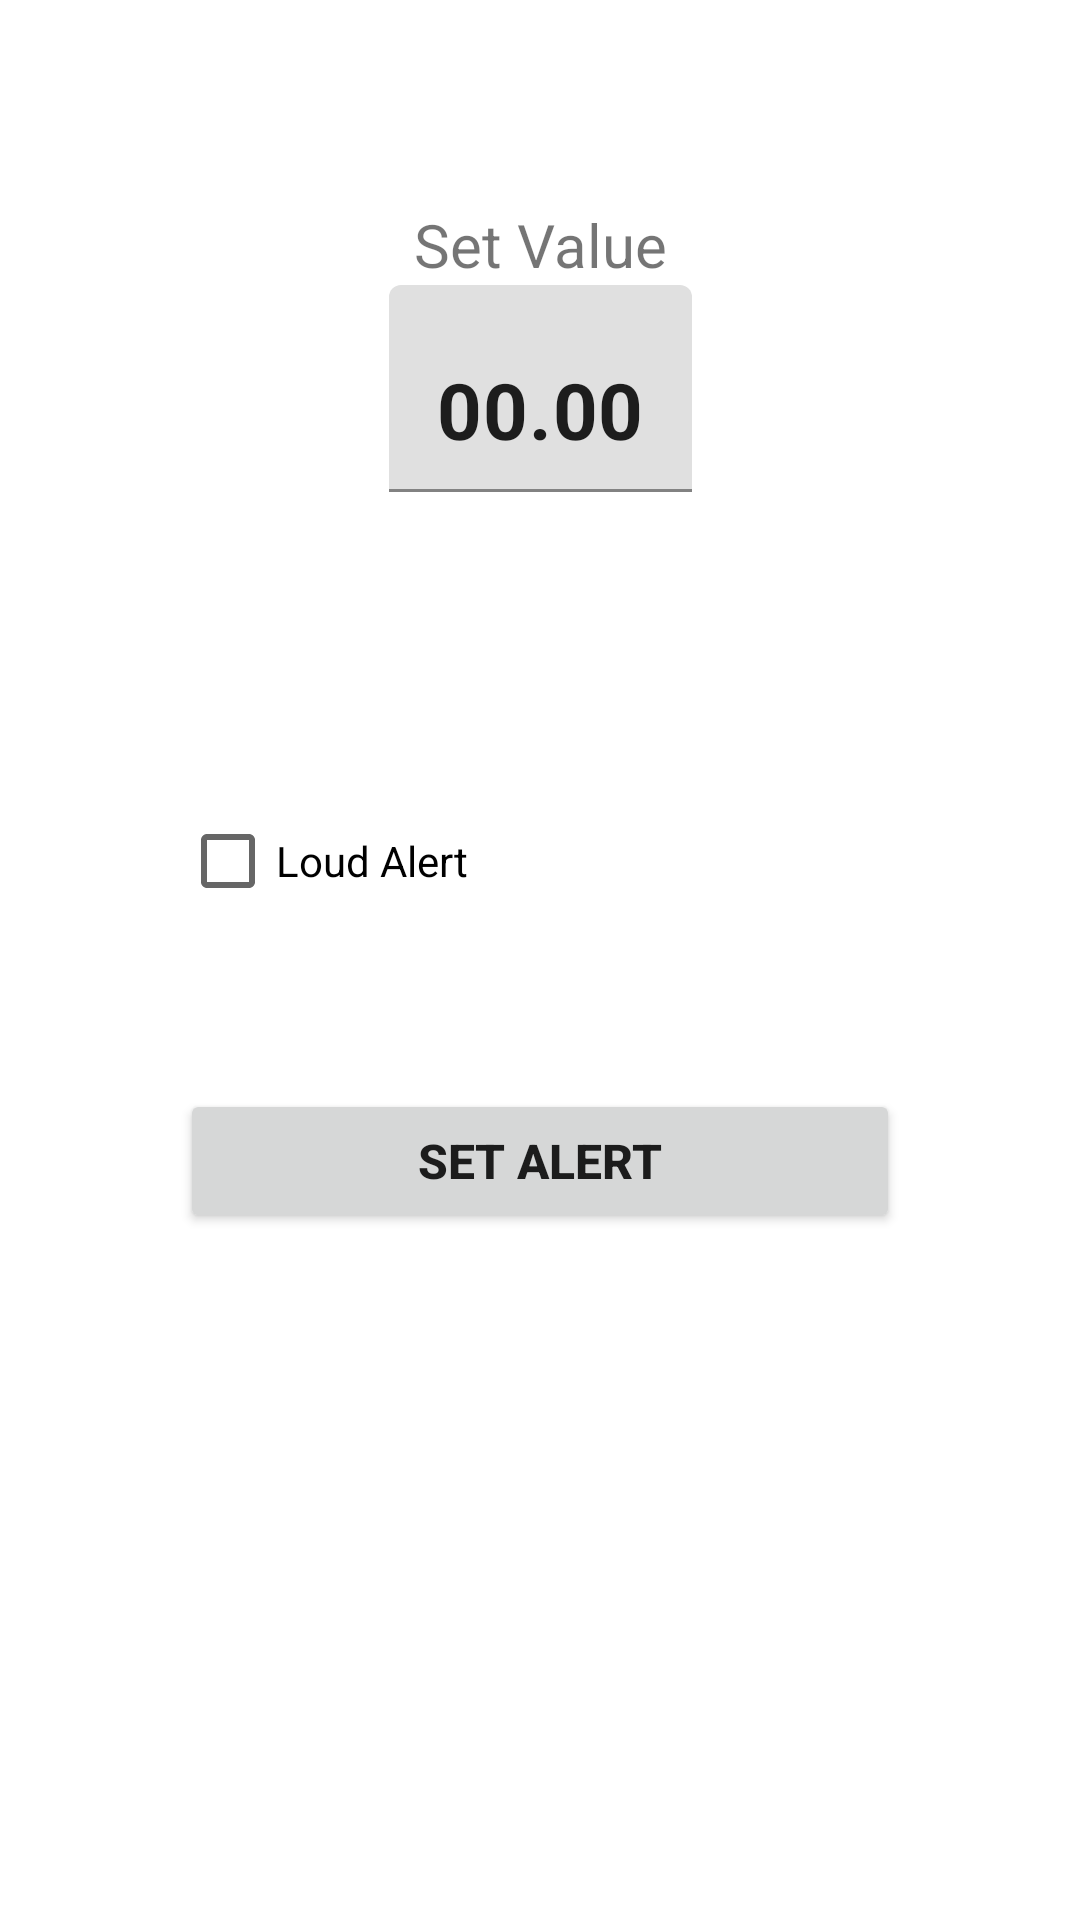

This screen was rendered from an Android layout file. Write that file and the resources it references.
<!-- AndroidManifest.xml: application theme Theme.CryptoChime -->
<!-- res/layout/fragment_set_value.xml -->
<?xml version="1.0" encoding="utf-8"?>
<androidx.constraintlayout.widget.ConstraintLayout xmlns:android="http://schemas.android.com/apk/res/android"
    xmlns:app="http://schemas.android.com/apk/res-auto"
    xmlns:tools="http://schemas.android.com/tools"
    android:layout_width="match_parent"
    android:layout_height="match_parent"
    android:paddingHorizontal="60dp"
    tools:context=".SetAlertActivity.SetValueFragment">


    <TextView
        android:id="@+id/setValuetextView"
        android:layout_width="wrap_content"
        android:layout_height="wrap_content"
        android:layout_marginTop="68dp"
        android:text="Set Value"
        android:textSize="20sp"
        app:layout_constraintEnd_toEndOf="parent"
        app:layout_constraintStart_toStartOf="parent"
        app:layout_constraintTop_toTopOf="parent" />


    <com.google.android.material.textfield.TextInputLayout
        android:id="@+id/valueInputLayout"
        android:layout_width="wrap_content"
        android:layout_height="wrap_content"
        app:layout_constraintEnd_toEndOf="parent"
        app:layout_constraintStart_toStartOf="parent"
        app:layout_constraintTop_toBottomOf="@+id/setValuetextView"
        app:prefixTextAppearance="@style/TextLabel"
        app:suffixTextAppearance="@style/TextLabel"
        >


        <EditText
            android:id="@+id/valueEditText"
            android:layout_width="wrap_content"
            android:layout_height="wrap_content"
            android:inputType="numberDecimal"
            android:text="00.00"
            android:textSize="26sp"
            android:textStyle="bold"
            app:layout_constraintEnd_toEndOf="parent"
            app:layout_constraintHorizontal_bias="0.497"
            app:layout_constraintStart_toStartOf="parent" />

    </com.google.android.material.textfield.TextInputLayout>


    <TextView
        android:id="@+id/wrongInputTextView"
        android:layout_width="wrap_content"
        android:layout_height="wrap_content"
        android:layout_marginTop="20dp"
        android:text="Wrong Input"
        android:textColor="#E61212"
        android:visibility="invisible"
        app:layout_constraintEnd_toEndOf="parent"
        app:layout_constraintHorizontal_bias="0.179"
        app:layout_constraintStart_toStartOf="parent"
        app:layout_constraintTop_toBottomOf="@+id/valueInputLayout"
        tools:ignore="MissingConstraints" />

    <CheckBox
        android:id="@+id/loudAlertCheckBox"
        android:layout_width="wrap_content"
        android:layout_height="wrap_content"
        android:layout_marginTop="60dp"
        android:text="Loud Alert"
        app:layout_constraintEnd_toEndOf="parent"
        app:layout_constraintHorizontal_bias="0.0"
        app:layout_constraintStart_toStartOf="parent"
        app:layout_constraintTop_toBottomOf="@+id/wrongInputTextView" />

    <Button
        android:id="@+id/setAlertButton2"
        android:layout_width="match_parent"
        android:layout_height="wrap_content"
        android:layout_marginTop="52dp"
        android:paddingVertical="12dp"
        android:text="Set ALert"
        android:textSize="16sp"

        android:textStyle="bold"
        app:layout_constraintEnd_toEndOf="parent"
        app:layout_constraintStart_toStartOf="parent"
        app:layout_constraintTop_toBottomOf="@+id/loudAlertCheckBox" />


</androidx.constraintlayout.widget.ConstraintLayout>
<!-- resources referenced by this layout -->
<resources>
  <style name="TextLabel" parent="TextAppearance.Design.Hint">
          <item name="android:textSize">30sp</item>
          <item name="android:textStyle">bold</item>
      </style>
  <style name="Theme.CryptoChime" parent="Theme.MaterialComponents.DayNight.NoActionBar">
          
          <item name="colorPrimary">#05445E</item>
          <item name="colorPrimaryVariant">#05445E</item>
          <item name="colorOnPrimary">#D4F1F4</item>
          
          <item name="colorSecondary">@color/teal_200</item>
          <item name="colorSecondaryVariant">@color/teal_700</item>
          <item name="colorOnSecondary">@color/black</item>
          
          <item name="android:statusBarColor" tools:targetApi="l">?attr/colorPrimaryVariant</item>
          
      </style>
  <color name="teal_200">#FF03DAC5</color>
  <color name="teal_700">#FF018786</color>
  <color name="black">#FF000000</color>
</resources>
